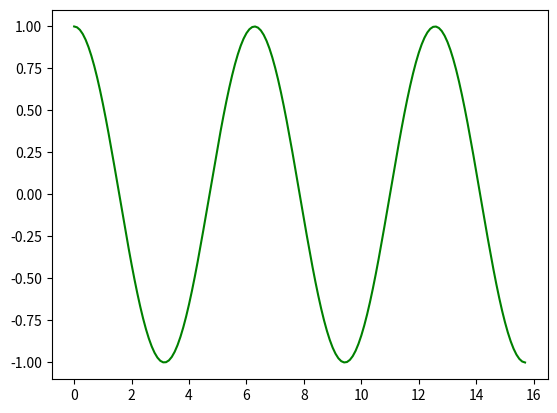

Reproduce this figure in Python.
# Importing required library
import numpy as np
import matplotlib.pyplot as plt

# Creating x axis with range and y axis with Sine
# Function for Plotting Cosine Graph
x = np.arange(0, 5*np.pi, 0.1)
y = np.cos(x)

# Plotting coine Graph
plt.plot(x, y, color='green')
plt.show()

 # I have retrieved this code from the amazing geeks from
# https://www.geeksforgeeks.org/plotting-sine-and-cosine-graph-using-matloplib-in-python/